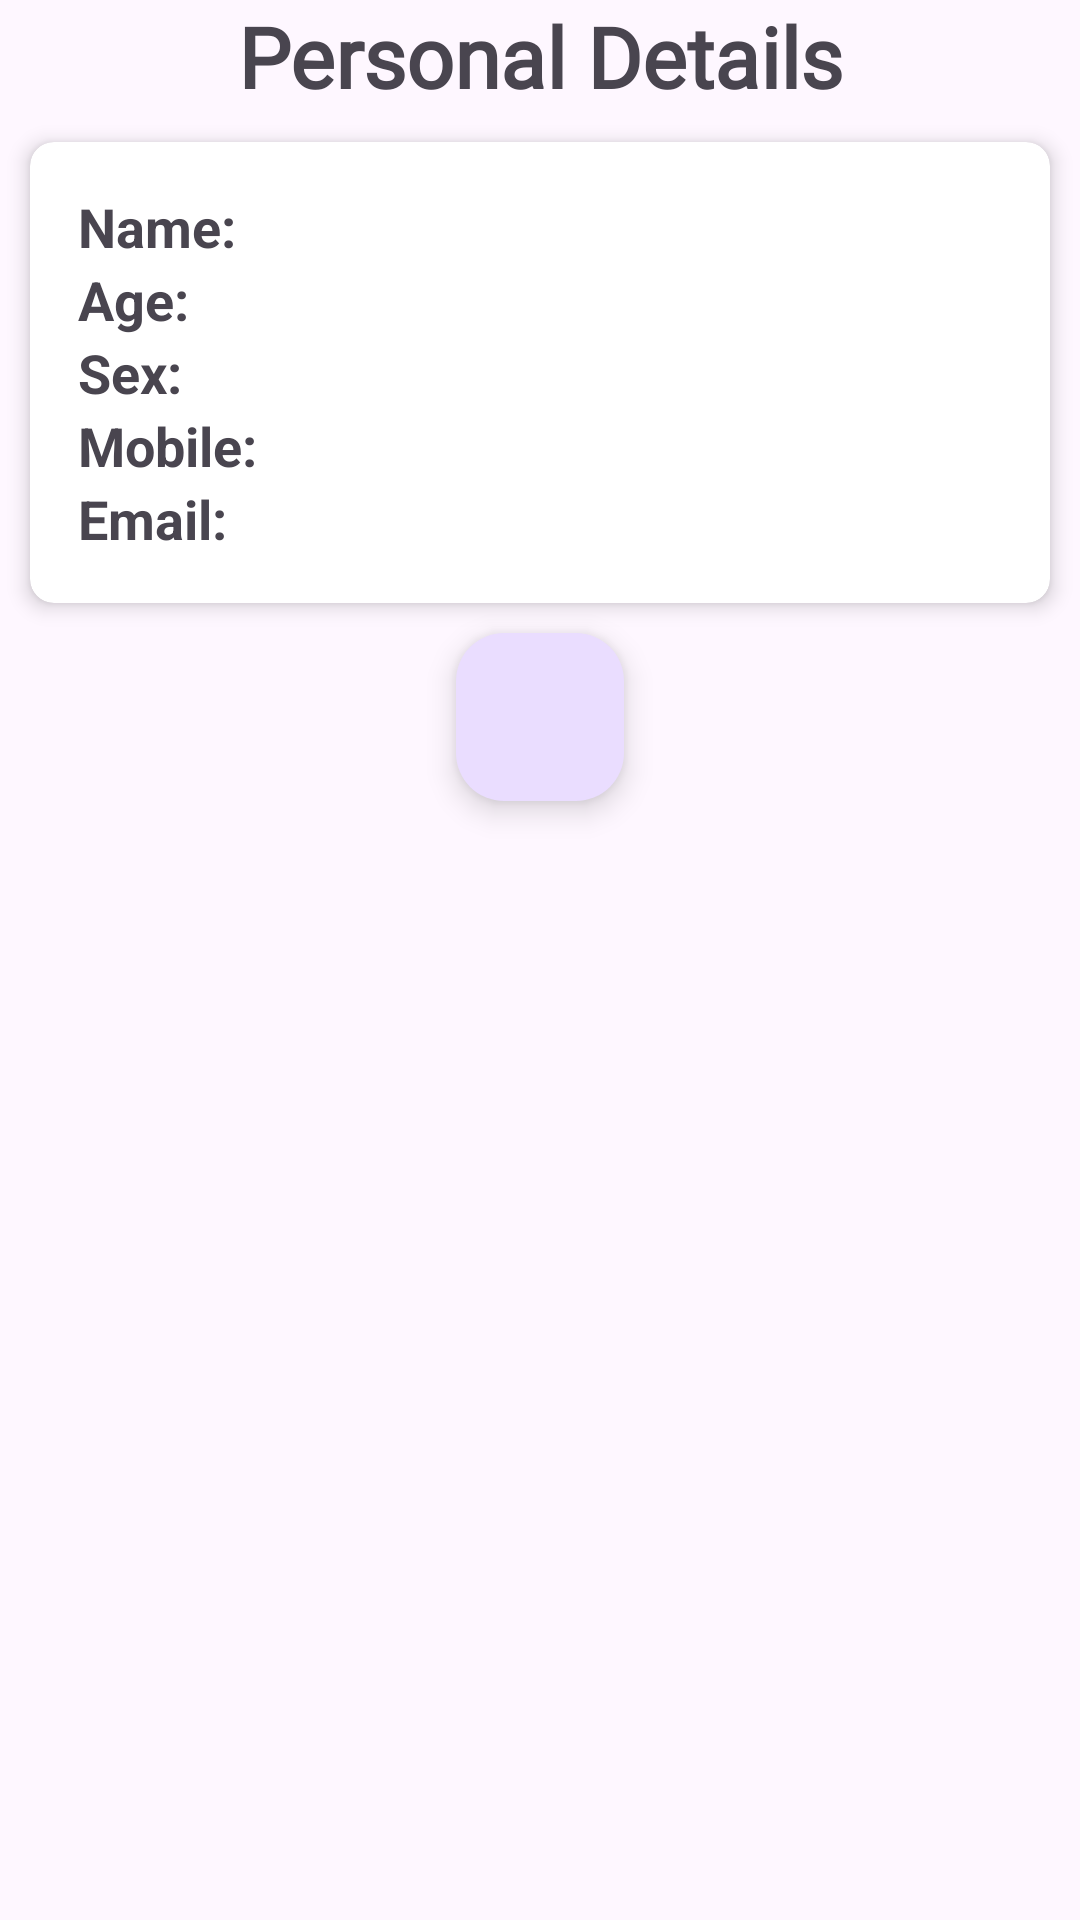

Here is an Android app screen rendered from its layout file. Give the layout XML and the strings, colors and styles it references.
<!-- AndroidManifest.xml: application theme Theme.HealthAI -->
<!-- res/layout/activity_user_details1.xml -->
<?xml version="1.0" encoding="utf-8"?>
<RelativeLayout xmlns:android="http://schemas.android.com/apk/res/android"
    xmlns:app="http://schemas.android.com/apk/res-auto"
    xmlns:tools="http://schemas.android.com/tools"
    android:layout_width="match_parent"
    android:layout_height="match_parent"
    tools:context=".Profile.UserDetailsActivity1">

    <TextView
        android:id="@+id/user_title"
        android:layout_width="392dp"
        android:layout_height="wrap_content"
        android:fontFamily="@font/acme"
        android:text="Personal Details"
        android:textAlignment="center"
        android:textSize="28sp"
        android:textStyle="bold" />

    <androidx.cardview.widget.CardView
        android:id="@+id/user_cardView"
        android:layout_below="@+id/user_title"
        android:layout_width="match_parent"
        android:layout_height="wrap_content"
        app:cardCornerRadius="8dp"
        android:layout_margin="10dp"
        app:cardElevation="4dp">

        <LinearLayout
            android:layout_width="match_parent"
            android:layout_height="wrap_content"
            android:orientation="vertical"
            android:padding="16dp">

        
        <LinearLayout
            android:layout_width="match_parent"
            android:layout_height="wrap_content"
            android:orientation="horizontal">

            <TextView
                android:id="@+id/nameLabelTextView"
                android:layout_width="wrap_content"
                android:layout_height="wrap_content"
                android:text="Name: "
                android:textSize="18sp"
                android:textStyle="bold" />

            <TextView
                android:id="@+id/nameTextView"
                android:layout_width="match_parent"
                android:layout_height="wrap_content"
                android:text=" "
                android:layout_marginLeft="7dp"
                android:textSize="18sp" />

        </LinearLayout>

        <LinearLayout
            android:layout_width="match_parent"
            android:layout_height="wrap_content"
            android:orientation="horizontal">

            <TextView
                android:id="@+id/ageLabelTextView"
                android:layout_width="wrap_content"
                android:layout_height="wrap_content"
                android:text="Age: "
                android:textSize="18sp"
                android:textStyle="bold" />

            <TextView
                android:id="@+id/ageTextView"
                android:layout_width="match_parent"
                android:layout_height="wrap_content"
                android:text=" "
                android:layout_marginLeft="22dp"
                android:textSize="18sp" />

        </LinearLayout>

        <LinearLayout
            android:layout_width="match_parent"
            android:layout_height="wrap_content"
            android:orientation="horizontal">

            <TextView
                android:id="@+id/sexLabelTextView"
                android:layout_width="wrap_content"
                android:layout_height="wrap_content"
                android:text="Sex: "
                android:textSize="18sp"
                android:textStyle="bold" />

            <TextView
                android:id="@+id/sexTextView"
                android:layout_width="match_parent"
                android:layout_height="wrap_content"
                android:text=" "
                android:layout_marginLeft="25dp"
                android:textSize="18sp" />

        </LinearLayout>

            <LinearLayout
                android:layout_width="match_parent"
                android:layout_height="wrap_content"
                android:orientation="horizontal">

                <TextView
                    android:id="@+id/mobileLabelTextView"
                    android:layout_width="wrap_content"
                    android:layout_height="wrap_content"
                    android:text="Mobile: "
                    android:textSize="18sp"
                    android:textStyle="bold" />

                <TextView
                    android:id="@+id/mobileTextView"
                    android:layout_width="match_parent"
                    android:layout_height="wrap_content"
                    android:text=" "
                    android:textSize="18sp" />

            </LinearLayout>

            <LinearLayout
                android:layout_width="match_parent"
                android:layout_height="wrap_content"
                android:orientation="horizontal">

                <TextView
                    android:id="@+id/emailLabelTextView"
                    android:layout_width="wrap_content"
                    android:layout_height="wrap_content"
                    android:text="Email: "
                    android:textSize="18sp"
                    android:textStyle="bold" />

                <TextView
                    android:id="@+id/emailTextView"
                    android:layout_width="match_parent"
                    android:layout_height="wrap_content"
                    android:text=" "
                    android:layout_marginLeft="10dp"
                    android:textSize="18sp" />

            </LinearLayout>

        </LinearLayout>
    </androidx.cardview.widget.CardView>

    <com.google.android.material.floatingactionbutton.FloatingActionButton
        android:id="@+id/editFab"
        android:layout_width="wrap_content"
        android:layout_height="wrap_content"
        android:clickable="true"
        android:layout_below="@+id/user_cardView"
        android:src="@drawable/edit"
        android:layout_centerInParent="true"
        />

</RelativeLayout>
<!-- resources referenced by this layout -->
<resources>
  <style name="Theme.HealthAI" parent="Base.Theme.HealthAI" />
  <style name="Base.Theme.HealthAI" parent="Theme.Material3.DayNight.NoActionBar">
          
           <item name="colorPrimary">@color/purple_700</item>
          <item name="colorPrimaryVariant">@color/blue_800</item>
      </style>
  <color name="purple_700">#FF3700B3</color>
  <color name="blue_800">#1565C0</color>
</resources>
